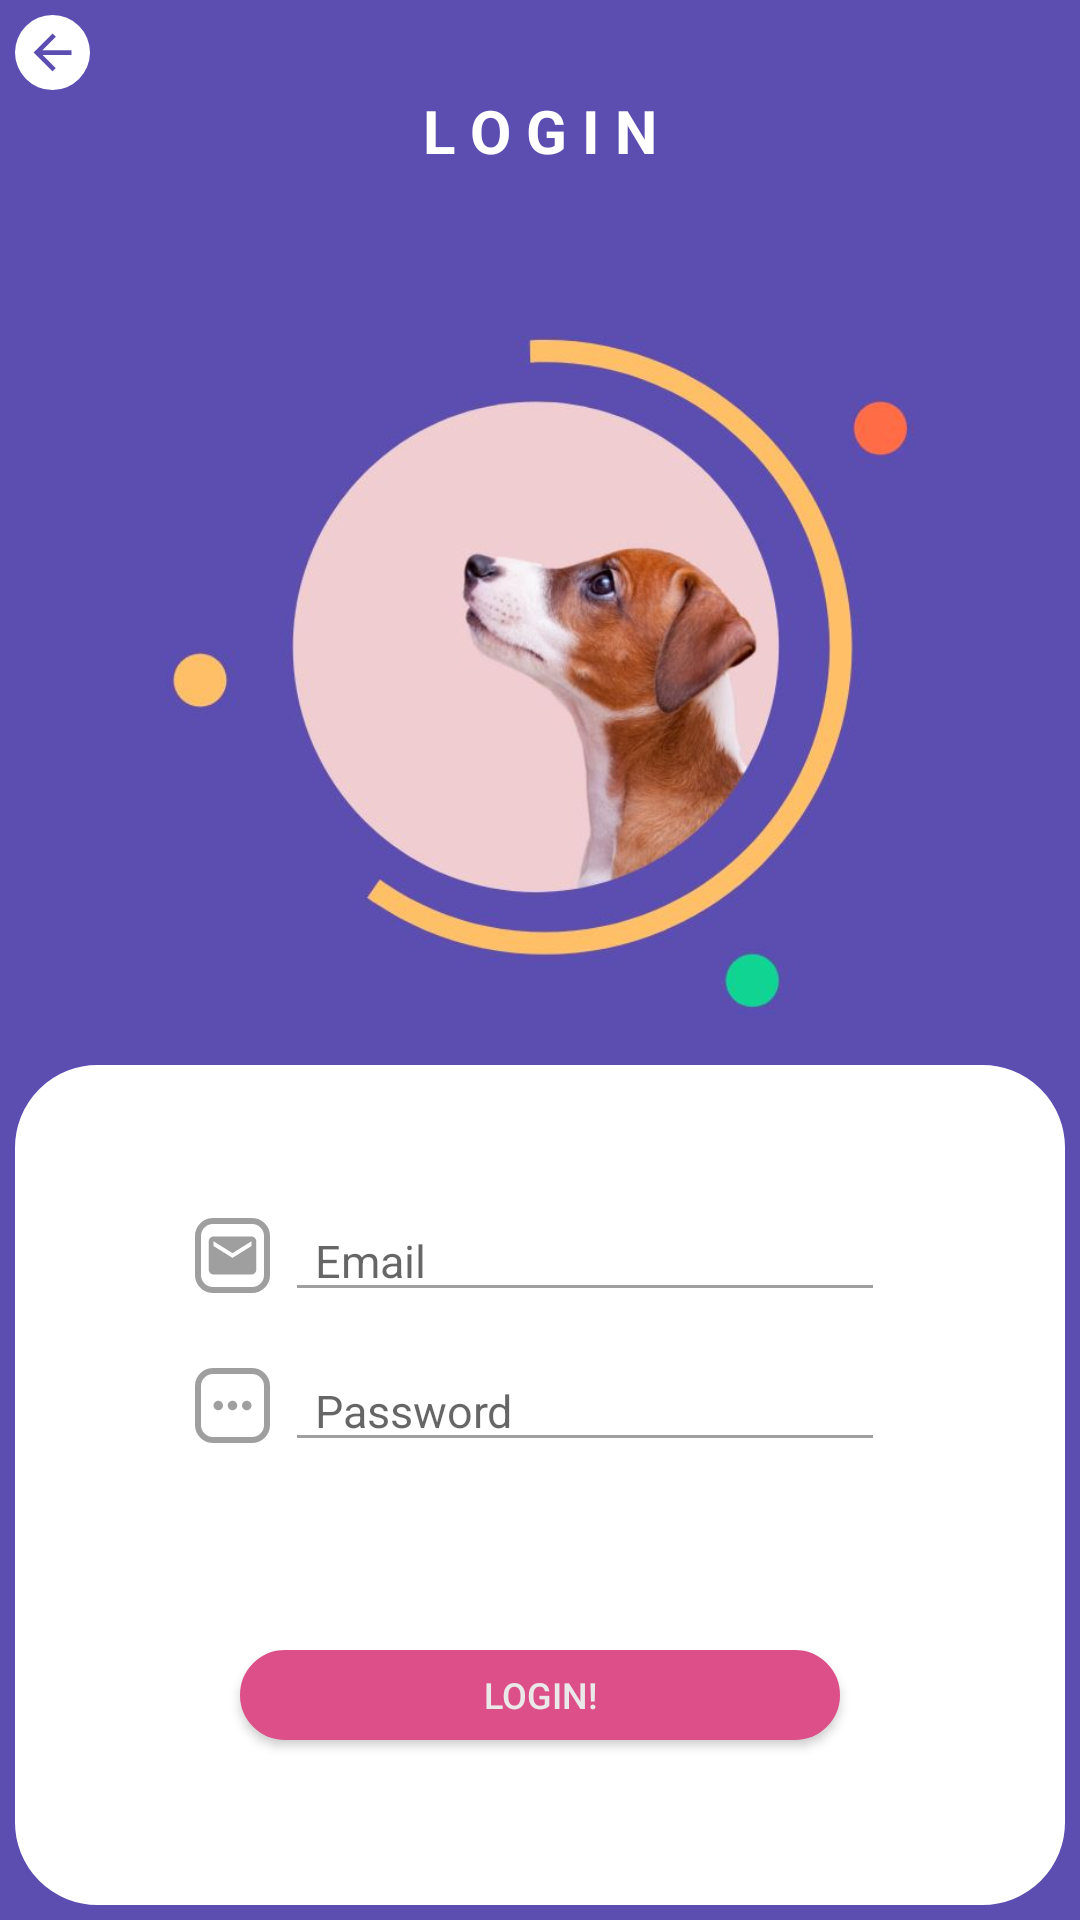

Reconstruct the res/layout file that produces this screen, plus the resources it refers to.
<!-- AndroidManifest.xml: application theme AppTheme -->
<!-- res/layout/activity_login.xml -->
<?xml version="1.0" encoding="utf-8"?>
<RelativeLayout xmlns:android="http://schemas.android.com/apk/res/android"
    xmlns:app="http://schemas.android.com/apk/res-auto"
    xmlns:tools="http://schemas.android.com/tools"
    android:layout_width="match_parent"
    android:layout_height="match_parent"
    android:background="#5C4DB1"
    tools:context=".LoginActivity">

    <RelativeLayout
        android:id="@+id/back_btn"
        android:layout_width="wrap_content"
        android:layout_height="wrap_content"
        android:background="@drawable/white_box_round"
        android:layout_marginTop="5dp"
        android:layout_marginLeft="5dp"
        android:gravity="center"
        android:layout_gravity="center">

        <ImageView
            android:layout_width="25dp"
            android:layout_height="25dp"
            android:paddingLeft="3dp"
            android:paddingRight="3dp"
            android:paddingTop="3dp"
            android:paddingBottom="3dp"
            android:src="@drawable/ic_back"/>
    </RelativeLayout>


    <TextView
        android:id="@+id/header"
        android:layout_width="wrap_content"
        android:layout_height="wrap_content"
        android:text="L O G I N"
        android:textColor="#ffffff"
        android:layout_centerHorizontal="true"
        android:layout_marginTop="30dp"
        android:textStyle="bold"
        android:textSize="20sp"/>

    <ImageView
        android:layout_width="250dp"
        android:layout_height="250dp"
        android:src="@drawable/splashicon"
        android:layout_below="@+id/app_details"
        android:layout_centerHorizontal="true"
        android:layout_marginTop="100dp"/>

    <RelativeLayout
        android:layout_width="match_parent"
        android:layout_height="match_parent"
        android:layout_marginTop="350dp"
        android:background="@drawable/white_box" >

        <LinearLayout
            android:layout_width="wrap_content"
            android:layout_height="wrap_content"
            android:layout_centerHorizontal="true"
            android:layout_marginTop="50dp"
            android:orientation="horizontal"
            android:layout_below="@+id/last_name_box"
            android:id="@+id/email_box">

            <RelativeLayout
                android:layout_width="wrap_content"
                android:layout_height="wrap_content"
                android:background="@drawable/textview_box"
                android:gravity="center"
                android:layout_gravity="center">

                <ImageView
                    android:layout_width="25dp"
                    android:layout_height="25dp"
                    android:paddingLeft="3dp"
                    android:paddingRight="3dp"
                    android:paddingTop="3dp"
                    android:paddingBottom="3dp"
                    android:src="@drawable/ic_email"/>
            </RelativeLayout>

            <EditText
                android:id="@+id/email_login_txt"
                android:layout_marginLeft="5dp"
                android:layout_width="200dp"
                android:hint="Email"
                android:textSize="15sp"
                android:paddingLeft="10dp"
                android:backgroundTint="#9F9F9F"
                android:layout_height="wrap_content"/>

        </LinearLayout>


        <LinearLayout
            android:layout_width="wrap_content"
            android:layout_height="wrap_content"
            android:layout_centerHorizontal="true"
            android:orientation="horizontal"
            android:layout_marginTop="100dp"
            android:id="@+id/password_box">

            <RelativeLayout
                android:layout_width="wrap_content"
                android:layout_height="wrap_content"
                android:background="@drawable/textview_box"
                android:gravity="center"
                android:layout_gravity="center">

                <ImageView
                    android:layout_width="25dp"
                    android:layout_height="25dp"
                    android:paddingLeft="3dp"
                    android:paddingRight="3dp"
                    android:paddingTop="3dp"
                    android:paddingBottom="3dp"
                    android:src="@drawable/ic_lock"/>
            </RelativeLayout>

            <EditText
                android:id="@+id/password_login_txt"
                android:layout_marginLeft="5dp"
                android:layout_width="200dp"
                android:hint="Password"
                android:textSize="15sp"
                android:paddingLeft="10dp"
                android:backgroundTint="#9F9F9F"
                android:password="true"
                android:layout_height="wrap_content"/>

        </LinearLayout>

        <Button
            android:id="@+id/user_login_btn"
            android:layout_width="200dp"
            android:layout_height="30dp"
            android:layout_centerHorizontal="true"
            android:layout_marginTop="200dp"
            android:textSize="12sp"
            android:background="@drawable/box_green"
            android:text="Login!"
            android:textColor="#eae9e9"/>

    </RelativeLayout>


</RelativeLayout>
<!-- resources referenced by this layout -->
<resources>
  <!-- drawable box_green (drawable) -->
  <?xml version="1.0" encoding="utf-8"?>
  <shape xmlns:android="http://schemas.android.com/apk/res/android">
  
  
      <corners android:radius="40dp" />
      <solid android:color="#DC4F89"/>
      <stroke
          android:width="2dp"
          android:color="#DC4F89"
          android:padding="15dp"
          />
  
  </shape>
  <!-- drawable ic_back (drawable) -->
  <vector android:height="24dp" android:tint="#5C4DB1"
      android:viewportHeight="24.0" android:viewportWidth="24.0"
      android:width="24dp" xmlns:android="http://schemas.android.com/apk/res/android">
      <path android:fillColor="#FF000000" android:pathData="M20,11H7.83l5.59,-5.59L12,4l-8,8 8,8 1.41,-1.41L7.83,13H20v-2z"/>
  </vector>
  <!-- drawable ic_email (drawable) -->
  <vector xmlns:android="http://schemas.android.com/apk/res/android"
          android:width="24dp"
          android:height="24dp"
          android:viewportWidth="24.0"
          android:viewportHeight="24.0">
      <path
          android:fillColor="#9F9F9F"
          android:pathData="M20,4L4,4c-1.1,0 -1.99,0.9 -1.99,2L2,18c0,1.1 0.9,2 2,2h16c1.1,0 2,-0.9 2,-2L22,6c0,-1.1 -0.9,-2 -2,-2zM20,8l-8,5 -8,-5L4,6l8,5 8,-5v2z"/>
  </vector>
  <!-- drawable ic_lock (drawable) -->
  <vector android:height="24dp" android:tint="#9F9F9F"
      android:viewportHeight="24.0" android:viewportWidth="24.0"
      android:width="24dp" xmlns:android="http://schemas.android.com/apk/res/android">
      <path android:fillColor="#5C4DB1" android:pathData="M6,10c-1.1,0 -2,0.9 -2,2s0.9,2 2,2 2,-0.9 2,-2 -0.9,-2 -2,-2zM18,10c-1.1,0 -2,0.9 -2,2s0.9,2 2,2 2,-0.9 2,-2 -0.9,-2 -2,-2zM12,10c-1.1,0 -2,0.9 -2,2s0.9,2 2,2 2,-0.9 2,-2 -0.9,-2 -2,-2z"/>
  </vector>
  <!-- drawable splashicon: jpg bitmap (drawable-v24, 35832 bytes) -->
  <!-- drawable textview_box (drawable-v24) -->
  <?xml version="1.0" encoding="utf-8"?>
  <shape xmlns:android="http://schemas.android.com/apk/res/android">
  
  
      <corners android:radius="5dp" />
      <solid android:color="#ffffff"/>
      <stroke
          android:width="2dp"
          android:color="#9F9F9F"
          android:padding="15dp"
          />
  
  </shape>
  <!-- drawable white_box (drawable-v24) -->
  <?xml version="1.0" encoding="utf-8"?>
  <shape xmlns:android="http://schemas.android.com/apk/res/android">
  
  
      <corners android:radius="30dp" />
      <solid android:color="#ffffff"/>
      <stroke
          android:width="5dp"
          android:color="#5C4DB1"
          android:padding="15dp"
          />
  
  </shape>
  <!-- drawable white_box_round (drawable-v24) -->
  <?xml version="1.0" encoding="utf-8"?>
  <shape xmlns:android="http://schemas.android.com/apk/res/android">
  
  
      <corners android:radius="50dp" />
      <solid android:color="#ffffff"/>
      <stroke
          android:padding="15dp"
          />
  
  </shape>
  <style name="AppTheme" parent="Theme.AppCompat.Light.NoActionBar">
          
          <item name="colorPrimary">@color/colorPrimary</item>
          <item name="colorPrimaryDark">@color/colorPrimaryDark</item>
          <item name="colorAccent">@color/colorAccent</item>
          <item name="spinnerDropDownItemStyle">@style/mySpinnerItemStyle</item>
      </style>
  <color name="colorPrimary">#008577</color>
  <color name="colorPrimaryDark">#00574B</color>
  <color name="colorAccent">#D81B60</color>
  <style name="mySpinnerItemStyle" parent="@android:style/Widget.Holo.DropDownItem.Spinner">
          <item name="android:textColor">@color/my_spinner_text_color</item>
          <item name="android:textSize">12sp</item>
      </style>
  <color name="my_spinner_text_color">#A2A2A2</color>
</resources>
